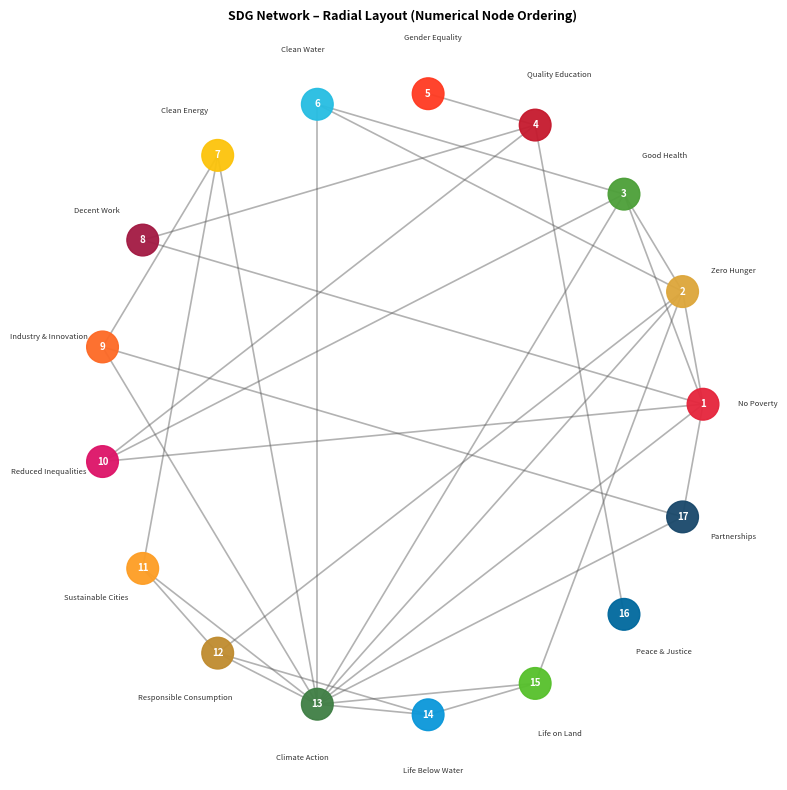

Source code (Python): (Note: this script raises an exception after producing the figure.)
# Code created by M.Sabeeh Waqas
import numpy as np
import matplotlib
matplotlib.use('Agg')
import matplotlib.pyplot as plt
import matplotlib.patches as mpatches
import networkx as nx
import pandas as pd

# SDG edge list, Edges represent perceived interconnections between the 17 SDGs. My SDG is 13 
edges = [
    # Climate action (13)
    (13,  7), (13,  9), (13, 11), (13, 12), (13, 14), (13, 15), (13,  1), (13,  2), (13,  3), (13,  6),
    # Poverty and basic needs cluster
    ( 1,  2), ( 1,  3), ( 1,  8), ( 1, 10),( 2,  3), ( 2,  6), ( 2, 12), ( 2, 15),
    # Health and wellbeing
    ( 3,  6), ( 3, 10),
    # Education
    ( 4,  5), ( 4,  8), ( 4, 10), ( 4, 16),
    # Energy and Industry
    ( 7,  9), ( 7, 11),
    # Cities and consumption
    (11, 12), (12, 14),
    # Oceans and land
    (14, 15),
    # Partnerships
    (17, 13), (17,  1), (17,  9),
]
# Deduplicate
edges = list(set(tuple(sorted(e)) for e in edges))
print(f"Total edges: {len(edges)}")

# SDG names short 
sdg_names = {
    1:'No Poverty', 2:'Zero Hunger', 3:'Good Health', 4:'Quality Education',
    5:'Gender Equality', 6:'Clean Water', 7:'Clean Energy', 8:'Decent Work',
    9:'Industry & Innovation', 10:'Reduced Inequalities', 11:'Sustainable Cities',
    12:'Responsible Consumption', 13:'Climate Action', 14:'Life Below Water',
    15:'Life on Land', 16:'Peace & Justice', 17:'Partnerships'
}
# Official SDG colours , used online color picker
sdg_colors = {
    1:'#E5243B', 2:'#DDA63A', 3:'#4C9F38', 4:'#C5192D',
    5:'#FF3A21', 6:'#26BDE2', 7:'#FCC30B', 8:'#A21942',
    9:'#FD6925', 10:'#DD1367', 11:'#FD9D24', 12:'#BF8B2E',
    13:'#3F7E44', 14:'#0A97D9', 15:'#56C02B', 16:'#00689D',
    17:'#19486A'
}

G = nx.Graph()
G.add_nodes_from(range(1, 18))
G.add_edges_from(edges)

node_colors = [sdg_colors[n] for n in G.nodes()]
node_labels = {n: str(n) for n in G.nodes()}

def draw_graph(ax, pos, title):
    nx.draw_networkx_edges(G, pos, ax=ax, alpha=0.45, width=1.2,
                           edge_color='#555555')
    nx.draw_networkx_nodes(G, pos, ax=ax, node_color=node_colors,
                           node_size=520, alpha=0.95)
    nx.draw_networkx_labels(G, pos, labels=node_labels, ax=ax,
                            font_size=7, font_color='white', font_weight='bold')
    ax.set_title(title, fontsize=9, fontweight='bold')
    ax.axis('off')

#  1. Radial layout
fig, ax = plt.subplots(figsize=(8, 8))
# Numerical ordering on circle
theta = {n: 2 * np.pi * (n - 1) / 17 for n in range(1, 18)}
pos_radial = {n: (np.cos(theta[n]), np.sin(theta[n])) for n in range(1, 18)}
draw_graph(ax, pos_radial, 'SDG Network – Radial Layout (Numerical Node Ordering)')
# Add node name annotations outside
for n, (x, y) in pos_radial.items():
    ax.text(x * 1.18, y * 1.18, sdg_names[n], fontsize=5.5,
            ha='center', va='center', alpha=0.8, wrap=True)
fig.tight_layout()
plt.savefig('/home/claude/fig_network_radial.png', dpi=160, bbox_inches='tight')
plt.close()
print("Radial saved")

#  2. Kamada-Kawai with 2 seeds
fig, axes = plt.subplots(1, 2, figsize=(14, 7))
for ax, seed in zip(axes, [0, 42]):
    np.random.seed(seed)
    pos_kk = nx.kamada_kawai_layout(G)
    draw_graph(ax, pos_kk, f'SDG Network – Kamada-Kawai (Seed {seed})')
fig.suptitle('Kamada-Kawai Network Layout – SDG Interconnections',
             fontsize=10, fontweight='bold')
fig.tight_layout()
plt.savefig('/home/claude/fig_network_kk.png', dpi=160, bbox_inches='tight')
plt.close()
print("KK saved")

#  3. Fruchterman-Reingold with 2 seeds
fig, axes = plt.subplots(1, 2, figsize=(14, 7))
for ax, seed in zip(axes, [0, 42]):
    pos_fr = nx.spring_layout(G, seed=seed, k=1.5)
    draw_graph(ax, pos_fr, f'SDG Network – Fruchterman-Reingold (Seed {seed})')
fig.suptitle('Fruchterman-Reingold Network Layout – SDG Interconnections',
             fontsize=10, fontweight='bold')
fig.tight_layout()
plt.savefig('/home/claude/fig_network_fr.png', dpi=160, bbox_inches='tight')
plt.close()
print("FR saved")

# Print edge list as table
df_edges = pd.DataFrame(edges, columns=['SDG A', 'SDG B'])
df_edges['SDG A Name'] = df_edges['SDG A'].map(sdg_names)
df_edges['SDG B Name'] = df_edges['SDG B'].map(sdg_names)
df_edges = df_edges.sort_values(['SDG A','SDG B'])
print("\nEdge list:")
print(df_edges.to_string(index=False))
print(f"\nDegree of node 13 (Climate Action): {G.degree(13)}")
